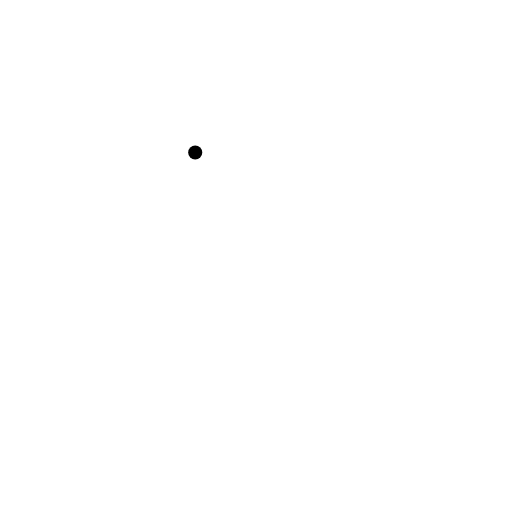
t = 0.00 s
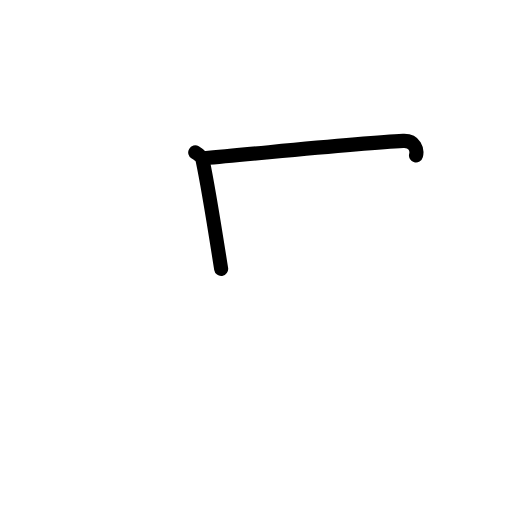
t = 1.58 s
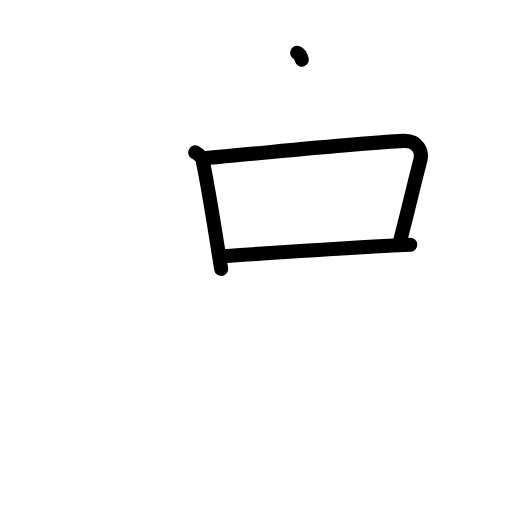
t = 3.25 s
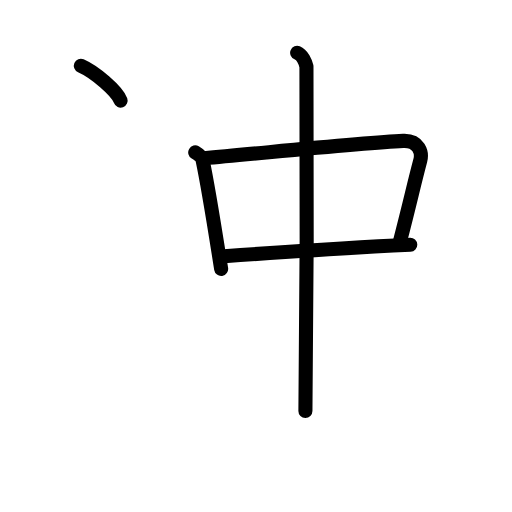
t = 4.75 s
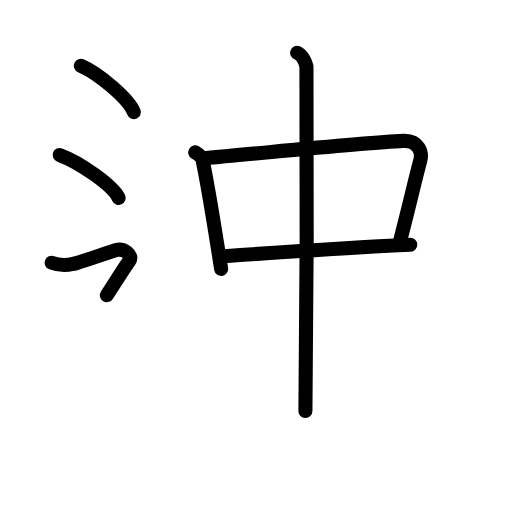
t = 6.42 s
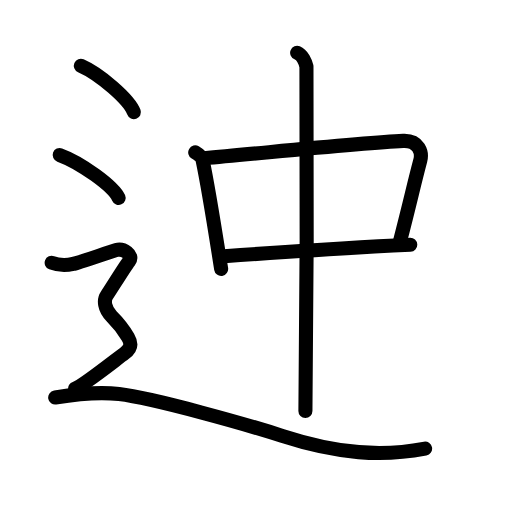
t = 8.00 s

The animated SVG that drew these frames (rendered in a browser with its animation timeline set to each time). Animation: 26 SMIL elements (animate=26); one cycle of 8.00 s.

<?xml version="1.0" encoding="UTF-8"?>
<!--
AniKanjiVG is licensed by CC-BY-SA Paul C. Sommerhoff (https://bitbucket.org/sommerhoff/anikanjivg).
AniKanjiVG uses KanjiVG which is licensed by CC-BY-SA Ulrich Apel (http://kanjivg.tagaini.net).
See also http://creativecommons.org/licenses/by-sa/3.0/
-->
<svg xmlns:kvg='http://kanjivg.tagaini.net' xmlns='http://www.w3.org/2000/svg' width='109' height='109' viewBox='0 0 109 109' style='fill:none;stroke:#000000;stroke-width:3;stroke-linecap:round;stroke-linejoin:round;' id="kvg:kanji_08fda"><g id="kvg:08fda" kvg:element="迚"><g id="kvg:08fda-g1" kvg:element="中"><g id="kvg:08fda-g2" kvg:element="口"><path id="kvg:08fda-s1" kvg:type="㇑" d="M41.56,32.45c0.48,0.28,1.42,0.91,1.57,1.63c1.09,5.19,2.41,13.33,3.95,23.17"><animate attributeName="d" begin="0.0s" dur="0.5s" from="M41.56,32.45C41.56,32.45,41.56,32.45,41.56,32.45" to="M41.56,32.45c0.48,0.28,1.42,0.91,1.57,1.63" />
<animate attributeName="d" begin="0.5s" dur="0.5s" from="M41.56,32.45c0.48,0.28,1.42,0.91,1.57,1.63c0,0,0,0,0,0,0" to="M41.56,32.45c0.48,0.28,1.42,0.91,1.57,1.63c1.09,5.19,2.41,13.33,3.95,23.17" />
</path>
<path id="kvg:08fda-s2" kvg:type="㇕b" d="M43.45,33.67c13.3-1.17,33.68-3.28,42.38-3.68c3.39-0.16,4.07,2.58,3.65,4.16c-1.44,5.41-2.08,8.57-4.42,17.57"><animate attributeName="d" begin="1.0s" dur="0.3333333333333333s" from="M43.45,33.67C43.45,33.67,43.45,33.67,43.45,33.67" to="M43.45,33.67c13.3-1.17,33.68-3.28,42.38-3.68" />
<animate attributeName="d" begin="1.3333333333333333s" dur="0.3333333333333333s" from="M43.45,33.67c13.3-1.17,33.68-3.28,42.38-3.68c0,0,0,0,0,0,0" to="M43.45,33.67c13.3-1.17,33.68-3.28,42.38-3.68c3.39-0.16,4.07,2.58,3.65,4.16" />
<animate attributeName="d" begin="1.6666666666666665s" dur="0.3333333333333333s" from="M43.45,33.67c13.3-1.17,33.68-3.28,42.38-3.68c3.39-0.16,4.07,2.58,3.65,4.16c0,0,0,0,0,0,0" to="M43.45,33.67c13.3-1.17,33.68-3.28,42.38-3.68c3.39-0.16,4.07,2.58,3.65,4.16c-1.44,5.41-2.08,8.57-4.42,17.57" />
<animate attributeName="d" begin="0s" dur="1.0s" from="M-100,-100" to="M-100,-100" />
</path>
<path id="kvg:08fda-s3" kvg:type="㇐b" d="M47.72,54.55c11.28-0.8,25.53-1.8,39.62-2.44"><animate attributeName="d" begin="2.0s" dur="1.0s" from="M47.72,54.55C47.72,54.55,47.72,54.55,47.72,54.55" to="M47.72,54.55c11.28-0.8,25.53-1.8,39.62-2.44" />
<animate attributeName="d" begin="0s" dur="2.0s" from="M-100,-100" to="M-100,-100" />
</path>
</g>
<g id="kvg:08fda-g3" kvg:element="丨"><path id="kvg:08fda-s4" kvg:type="㇑" d="M63.26,11.25c1.1,0.45,1.76,2.02,1.98,2.91c0.22,0.9,0,67.74-0.22,73.34"><animate attributeName="d" begin="3.0s" dur="0.5s" from="M63.26,11.25C63.26,11.25,63.26,11.25,63.26,11.25" to="M63.26,11.25c1.1,0.45,1.76,2.02,1.98,2.91" />
<animate attributeName="d" begin="3.5s" dur="0.5s" from="M63.26,11.25c1.1,0.45,1.76,2.02,1.98,2.91c0,0,0,0,0,0,0" to="M63.26,11.25c1.1,0.45,1.76,2.02,1.98,2.91c0.22,0.9,0,67.74-0.22,73.34" />
<animate attributeName="d" begin="0s" dur="3.0s" from="M-100,-100" to="M-100,-100" />
</path>
</g>
</g>
<g id="kvg:08fda-g4" kvg:element="辶" kvg:position="nyo" kvg:radical="general"><path id="kvg:08fda-s5" kvg:type="㇔" d="M17.21,14c3.99,1.74,10.3,7.17,11.29,9.88"><animate attributeName="d" begin="4.0s" dur="1.0s" from="M17.21,14C17.21,14,17.21,14,17.21,14" to="M17.21,14c3.99,1.74,10.3,7.17,11.29,9.88" />
<animate attributeName="d" begin="0s" dur="4.0s" from="M-100,-100" to="M-100,-100" />
</path>
<path id="kvg:08fda-s6" kvg:type="㇔" d="M12.71,33c4.43,1.61,11.44,6.63,12.54,9.13"><animate attributeName="d" begin="5.0s" dur="1.0s" from="M12.71,33C12.71,33,12.71,33,12.71,33" to="M12.71,33c4.43,1.61,11.44,6.63,12.54,9.13" />
<animate attributeName="d" begin="0s" dur="5.0s" from="M-100,-100" to="M-100,-100" />
</path>
<path id="kvg:08fda-s7" kvg:type="㇋" d="M11,55.94c2.25,0.85,3.75,0.43,4.75,0.21c1-0.21,7.5-2.49,9-2.92c1.5-0.43,3.75,1.07,2.75,2.35s-4,6.19-4.75,7.26c-0.75,1.07-0.5,2.99,1,4.48s2.75,3.2,3.5,4.48C28,73.09,28,74.16,26.5,75.23c-1.5,1.07-9,7.04-10.5,7.47"><animate attributeName="d" begin="6.0s" dur="0.16666666666666666s" from="M11,55.94C11,55.94,11,55.94,11,55.94" to="M11,55.94c2.25,0.85,3.75,0.43,4.75,0.21" />
<animate attributeName="d" begin="6.166666666666667s" dur="0.16666666666666666s" from="M11,55.94c2.25,0.85,3.75,0.43,4.75,0.21c0,0,0,0,0,0,0" to="M11,55.94c2.25,0.85,3.75,0.43,4.75,0.21c1-0.21,7.5-2.49,9-2.92" />
<animate attributeName="d" begin="6.333333333333333s" dur="0.16666666666666666s" from="M11,55.94c2.25,0.85,3.75,0.43,4.75,0.21c1-0.21,7.5-2.49,9-2.92c0,0,0,0,0,0,0" to="M11,55.94c2.25,0.85,3.75,0.43,4.75,0.21c1-0.21,7.5-2.49,9-2.92c1.5-0.43,3.75,1.07,2.75,2.35s-4,6.19-4.75,7.26" />
<animate attributeName="d" begin="6.5s" dur="0.16666666666666666s" from="M11,55.94c2.25,0.85,3.75,0.43,4.75,0.21c1-0.21,7.5-2.49,9-2.92c1.5-0.43,3.75,1.07,2.75,2.35s-4,6.19-4.75,7.26c0,0,0,0,0,0,0" to="M11,55.94c2.25,0.85,3.75,0.43,4.75,0.21c1-0.21,7.5-2.49,9-2.92c1.5-0.43,3.75,1.07,2.75,2.35s-4,6.19-4.75,7.26c-0.75,1.07-0.5,2.99,1,4.48s2.75,3.2,3.5,4.48" />
<animate attributeName="d" begin="6.666666666666667s" dur="0.16666666666666666s" from="M11,55.94c2.25,0.85,3.75,0.43,4.75,0.21c1-0.21,7.5-2.49,9-2.92c1.5-0.43,3.75,1.07,2.75,2.35s-4,6.19-4.75,7.26c-0.75,1.07-0.5,2.99,1,4.48s2.75,3.2,3.5,4.48c0,0,0,0,0,0,0" to="M11,55.94c2.25,0.85,3.75,0.43,4.75,0.21c1-0.21,7.5-2.49,9-2.92c1.5-0.43,3.75,1.07,2.75,2.35s-4,6.19-4.75,7.26c-0.75,1.07-0.5,2.99,1,4.48s2.75,3.2,3.5,4.48C28,73.09,28,74.16,26.5,75.23" />
<animate attributeName="d" begin="6.833333333333333s" dur="0.16666666666666666s" from="M11,55.94c2.25,0.85,3.75,0.43,4.75,0.21c1-0.21,7.5-2.49,9-2.92c1.5-0.43,3.75,1.07,2.75,2.35s-4,6.19-4.75,7.26c-0.75,1.07-0.5,2.99,1,4.48s2.75,3.2,3.5,4.48C28,73.09,28,74.16,26.5,75.23c0,0,0,0,0,0,0" to="M11,55.94c2.25,0.85,3.75,0.43,4.75,0.21c1-0.21,7.5-2.49,9-2.92c1.5-0.43,3.75,1.07,2.75,2.35s-4,6.19-4.75,7.26c-0.75,1.07-0.5,2.99,1,4.48s2.75,3.2,3.5,4.48C28,73.09,28,74.16,26.5,75.23c-1.5,1.07-9,7.04-10.5,7.47" />
<animate attributeName="d" begin="0s" dur="6.0s" from="M-100,-100" to="M-100,-100" />
</path>
<path id="kvg:08fda-s8" kvg:type="㇏" d="M11.75,84.63c3.02-0.5,8.98-1.28,13.59-0.74c7.41,0.86,27.66,6.61,34.72,8.9c11.95,3.88,21.39,4.45,30.44,2.72"><animate attributeName="d" begin="7.0s" dur="0.3333333333333333s" from="M11.75,84.63C11.75,84.63,11.75,84.63,11.75,84.63" to="M11.75,84.63c3.02-0.5,8.98-1.28,13.59-0.74" />
<animate attributeName="d" begin="7.333333333333333s" dur="0.3333333333333333s" from="M11.75,84.63c3.02-0.5,8.98-1.28,13.59-0.74c0,0,0,0,0,0,0" to="M11.75,84.63c3.02-0.5,8.98-1.28,13.59-0.74c7.41,0.86,27.66,6.61,34.72,8.9" />
<animate attributeName="d" begin="7.666666666666667s" dur="0.3333333333333333s" from="M11.75,84.63c3.02-0.5,8.98-1.28,13.59-0.74c7.41,0.86,27.66,6.61,34.72,8.9c0,0,0,0,0,0,0" to="M11.75,84.63c3.02-0.5,8.98-1.28,13.59-0.74c7.41,0.86,27.66,6.61,34.72,8.9c11.95,3.88,21.39,4.45,30.44,2.72" />
<animate attributeName="d" begin="0s" dur="7.0s" from="M-100,-100" to="M-100,-100" />
</path>
</g>
</g>
</svg>
